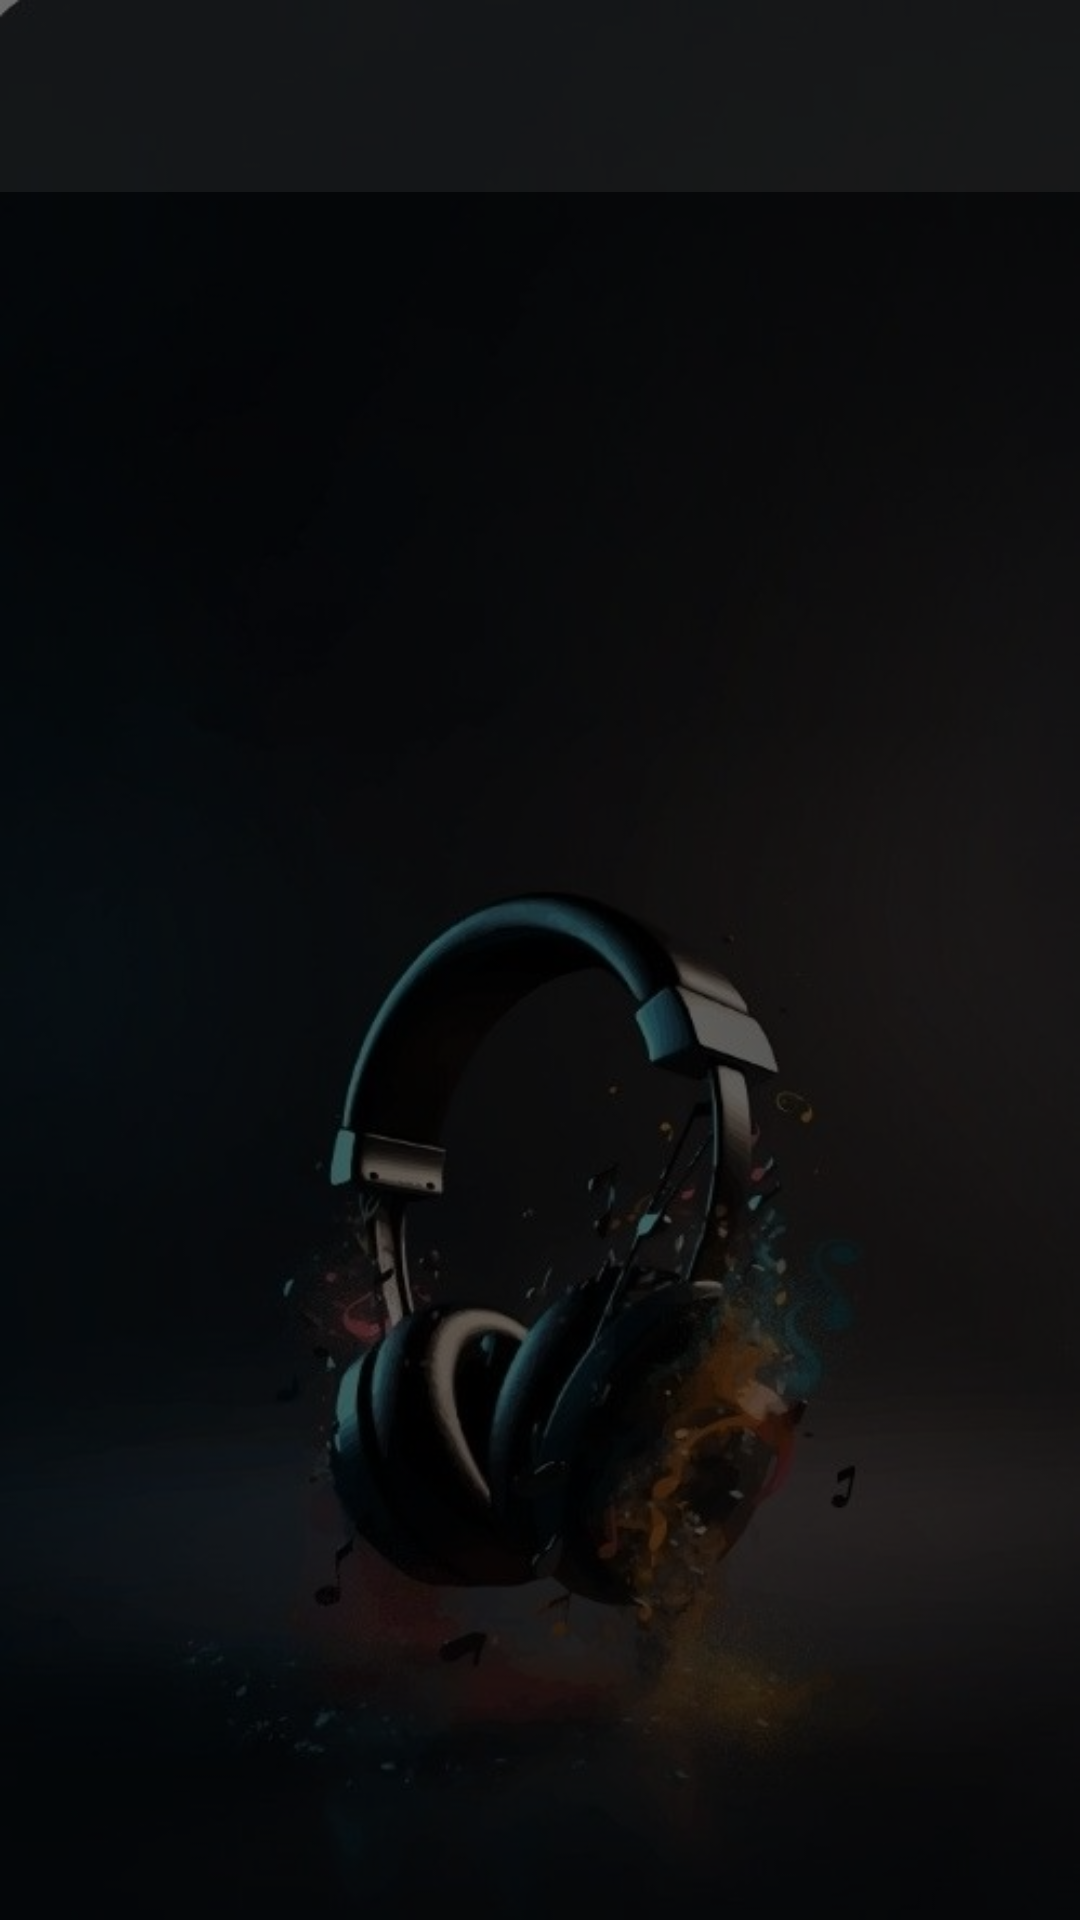

Produce the Android XML layout that renders to this screen, including the resource entries it uses.
<!-- AndroidManifest.xml: application theme Theme.MusicPlayerApp -->
<!-- res/layout/activity_song_picker.xml -->
<RelativeLayout xmlns:android="http://schemas.android.com/apk/res/android"
    xmlns:app="http://schemas.android.com/apk/res-auto"
    xmlns:tools="http://schemas.android.com/tools"
    android:layout_width="match_parent"
    android:background="@drawable/bg1"
    android:layout_height="match_parent"
    tools:context=".SongPickerActivity">

    <View
        android:layout_width="match_parent"
        android:layout_height="match_parent"
        android:background="#99000000" />

    <androidx.appcompat.widget.Toolbar
        android:id="@+id/toolbar"
        android:layout_width="match_parent"
        android:layout_height="?attr/actionBarSize"
        android:background="@color/gray"
        android:elevation="4dp"
        android:theme="@style/ThemeOverlay.AppCompat.Dark.ActionBar"
        app:popupTheme="@style/ThemeOverlay.AppCompat.Light"/>

    <androidx.recyclerview.widget.RecyclerView
        android:id="@+id/songsRecyclerView"
        android:layout_width="match_parent"
        android:layout_height="match_parent"
        android:layout_below="@id/toolbar" />

</RelativeLayout>
<!-- resources referenced by this layout -->
<resources>
  <color name="gray">#10ffffff</color>
  <!-- drawable bg1: jpg bitmap (drawable, 28291 bytes) -->
  <style name="Theme.MusicPlayerApp" parent="Theme.Material3.DayNight.NoActionBar">
          
          <item name="android:statusBarColor">@android:color/black</item>
           <item name="android:windowLightStatusBar">false</item>--&gt;
  
      </style>
</resources>
